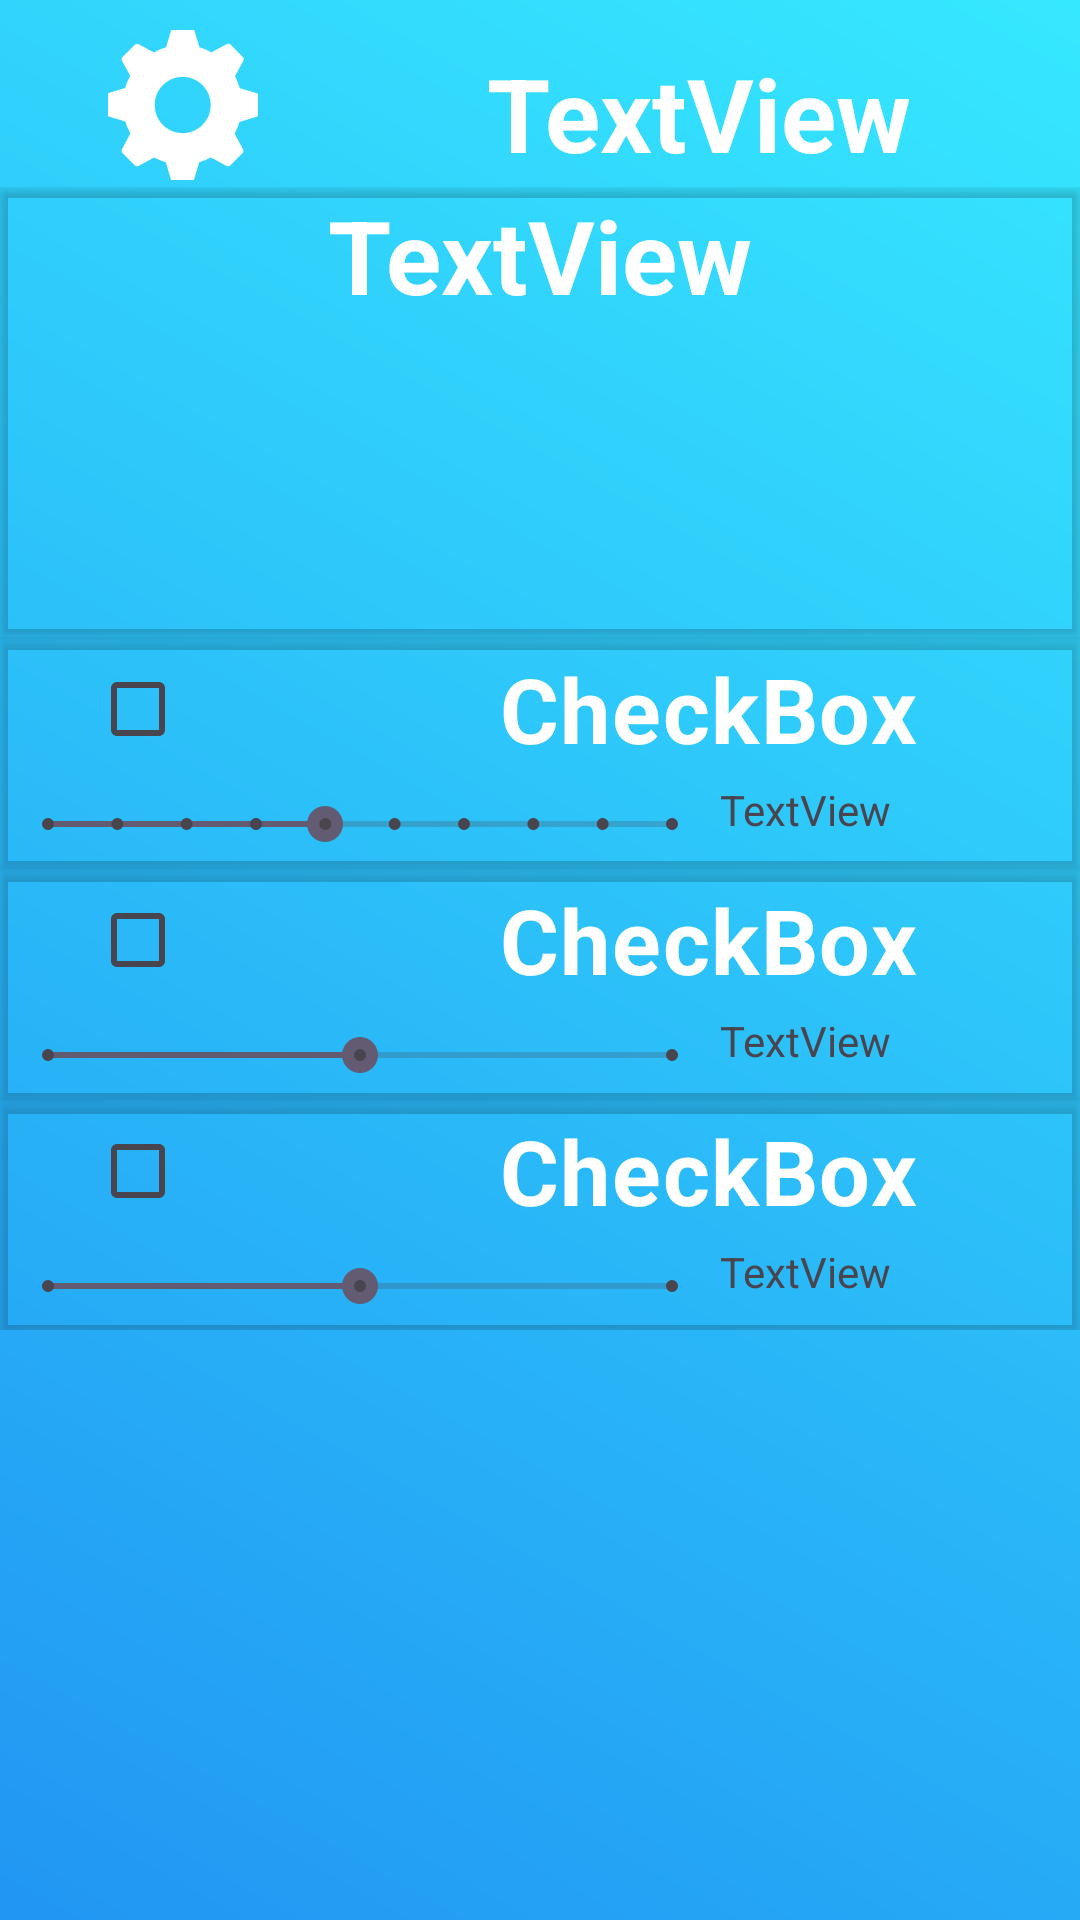

Here is an Android app screen rendered from its layout file. Give the layout XML and the strings, colors and styles it references.
<!-- AndroidManifest.xml: application theme Theme.Lemon -->
<!-- res/layout/notifications_page.xml -->
<?xml version="1.0" encoding="utf-8"?>
<RelativeLayout xmlns:android="http://schemas.android.com/apk/res/android"
    xmlns:app="http://schemas.android.com/apk/res-auto"
    xmlns:tools="http://schemas.android.com/tools"
    android:id="@+id/choose_feature"
    android:layout_width="match_parent"
    android:layout_height="match_parent"
    android:background="@drawable/main_page_gradient"
    android:fadingEdge="none"
    android:visibility="visible"
    tools:context=".MainActivity">

    <LinearLayout
            android:id="@+id/top_bar"
            android:layout_width="match_parent"
            android:layout_height="wrap_content"
            android:layout_alignParentTop="true"
            android:orientation="vertical">

        <LinearLayout
                android:layout_width="match_parent"
                android:layout_height="wrap_content"
                android:orientation="horizontal">

            <ImageButton
                    android:id="@+id/back_button"
                    android:layout_width="wrap_content"
                    android:layout_height="49dp"
                    android:layout_marginStart="16dp"
                    android:layout_marginTop="10dp"
                    android:background="?attr/selectableItemBackgroundBorderless"
                    android:contentDescription="@string/back_button"
                    android:src="@drawable/baseline_arrow_back_24"
                    app:layout_constraintStart_toStartOf="parent"
                    app:layout_constraintTop_toTopOf="parent"/>

            <ImageButton
                    android:id="@+id/settings_button"
                    android:layout_width="50dp"
                    android:layout_height="50dp"
                    android:layout_marginStart="20dp"
                    android:layout_marginTop="10dp"
                    android:background="#00FFFFFF"
                    android:contentDescription="@string/settings"
                    app:srcCompat="@mipmap/settings_button_foreground"/>

            <TextView
                    android:id="@+id/change_notification"
                    android:layout_width="match_parent"
                    android:layout_height="wrap_content"
                    android:layout_marginStart="20dp"
                    android:layout_marginTop="15dp"

                    android:text="TextView"
                    android:textAlignment="center"
                    android:textColor="#FFFFFF"
                    android:textSize="34sp"
                    android:textStyle="bold"/>

        </LinearLayout>
    </LinearLayout>

    <ScrollView
        android:id="@+id/weather_feature_scroll"
        android:layout_width="match_parent"
        android:layout_height="match_parent"
        android:layout_below="@+id/top_bar"
        android:layout_marginTop="2dp"
        android:focusable="false"
        android:visibility="visible">

        <LinearLayout
            android:id="@+id/main_layout"
            android:layout_width="match_parent"
            android:layout_height="wrap_content"
            android:baselineAligned="false"
            android:orientation="vertical">

            <androidx.cardview.widget.CardView
                android:layout_width="match_parent"
                android:layout_height="match_parent"
                app:cardBackgroundColor="#00FFFFFF">

                <TextView
                    android:id="@+id/choose_features"
                    android:layout_width="match_parent"
                    android:layout_height="150dp"
                    android:text="TextView"
                    android:textAlignment="center"
                    android:textColor="#FFFFFF"
                    android:textSize="34sp"
                    android:textStyle="bold" />
            </androidx.cardview.widget.CardView>

            <LinearLayout
                android:layout_width="match_parent"
                android:layout_height="match_parent"
                android:orientation="vertical">
                <androidx.cardview.widget.CardView
                        android:layout_width="match_parent"
                        android:layout_height="wrap_content"
                        app:cardBackgroundColor="#00FFFFFF">

                    <LinearLayout
                            android:orientation="vertical"
                            android:layout_width="match_parent"
                            android:layout_height="match_parent">
                        <CheckBox
                                android:id="@+id/checkBox_uv_index"
                                android:layout_width="380dp"
                                android:layout_height="wrap_content"
                                android:layout_marginStart="30dp"
                                android:buttonTint="#FFFFFF"
                                android:text="CheckBox"
                                android:textAlignment="center"
                                android:textColor="#FFFFFF"
                                android:textSize="30sp"
                                android:textStyle="bold"
                                app:layout_constraintStart_toStartOf="parent"/>
                        <LinearLayout
                                android:orientation="horizontal"
                                android:layout_width="match_parent"
                                android:layout_height="match_parent">
                            <SeekBar
                                    style="@style/Widget.AppCompat.SeekBar.Discrete"
                                    android:layout_width="240dp"
                                    android:max="9"
                                    android:progress="4"
                                    android:layout_height="29dp" android:id="@+id/seekBar_uv_index"/>
                            <TextView
                                    android:text="TextView"
                                    android:layout_width="match_parent"
                                    android:layout_height="match_parent" android:id="@+id/seekBarIndicator_uv_index"/>
                        </LinearLayout>
                    </LinearLayout>

                </androidx.cardview.widget.CardView>
                <androidx.cardview.widget.CardView
                        android:layout_width="match_parent"
                        android:layout_height="wrap_content"
                        app:cardBackgroundColor="#00FFFFFF">

                    <LinearLayout
                            android:orientation="vertical"
                            android:layout_width="match_parent"
                            android:layout_height="match_parent">
                        <CheckBox
                                android:id="@+id/checkBox_tree_pollen"
                                android:layout_width="380dp"
                                android:layout_height="wrap_content"
                                android:layout_marginStart="30dp"
                                android:width="50dp"
                                android:height="30dp"
                                android:buttonTint="#FFFFFF"
                                android:text="CheckBox"
                                android:textAlignment="center"
                                android:textColor="#FFFFFF"
                                android:textSize="30sp"
                                android:textStyle="bold"
                                app:layout_constraintStart_toStartOf="parent"/>
                        <LinearLayout
                                android:orientation="horizontal"
                                android:layout_width="match_parent"
                                android:layout_height="match_parent">
                            <SeekBar
                                    style="@style/Widget.AppCompat.SeekBar.Discrete"
                                    android:layout_width="240dp"
                                    android:layout_height="29dp"
                                    android:max="2"
                                    android:progress="1"
                                    android:id="@+id/seekBar_tree_pollen"/>
                            <TextView
                                    android:text="TextView"
                                    android:layout_width="wrap_content"
                                    android:layout_height="match_parent" android:id="@+id/seekBarIndicator_tree_pollen"
                                    android:layout_weight="1"/>
                        </LinearLayout>
                    </LinearLayout>

                </androidx.cardview.widget.CardView>

                <androidx.cardview.widget.CardView
                        android:layout_width="match_parent"
                        android:layout_height="wrap_content"
                        app:cardBackgroundColor="#00FFFFFF">

                    <LinearLayout
                            android:orientation="vertical"
                            android:layout_width="match_parent"
                            android:layout_height="match_parent">
                        <CheckBox
                                android:id="@+id/checkBox_grass_pollen"
                                android:layout_width="380dp"
                                android:layout_height="wrap_content"
                                android:layout_marginStart="30dp"
                                android:buttonTint="#FFFFFF"
                                android:text="CheckBox"
                                android:textAlignment="center"
                                android:textColor="#FFFFFF"
                                android:textSize="30sp"
                                android:textStyle="bold"
                                app:layout_constraintStart_toStartOf="parent"/>
                        <LinearLayout
                                android:orientation="horizontal"
                                android:layout_width="match_parent"
                                android:layout_height="match_parent">
                            <SeekBar
                                    style="@style/Widget.AppCompat.SeekBar.Discrete"
                                    android:layout_width="240dp"
                                    android:layout_height="29dp"
                                    android:max="2"
                                    android:progress="1"
                                    android:id="@+id/seekBar_grass_pollen"/>
                            <TextView
                                    android:text="TextView"
                                    android:layout_width="wrap_content"
                                    android:layout_height="match_parent" android:id="@+id/seekBarIndicator_grass_pollen"
                                    android:layout_weight="1"/>
                        </LinearLayout>
                    </LinearLayout>

                </androidx.cardview.widget.CardView>

            </LinearLayout>

        </LinearLayout>
    </ScrollView>
</RelativeLayout>
<!-- resources referenced by this layout -->
<resources>
  <!-- drawable main_page_gradient (drawable) -->
  <?xml version="1.0" encoding="utf-8"?>
  <shape xmlns:android="http://schemas.android.com/apk/res/android">
      <gradient
              android:type="linear"
              android:angle="45"
              android:startColor="#2196F3"
              android:endColor="#36E8FF" />
  </shape>
  <!-- mipmap settings_button_foreground: webp bitmap (mipmap-hdpi, 940 bytes) -->
  <string name="back_button">Back</string>
  <string name="settings">Settings</string>
  <style name="Theme.Lemon" parent="Base.Theme.Lemon" />
  <style name="Base.Theme.Lemon" parent="Theme.Material3.DayNight.NoActionBar">
          
          
      </style>
</resources>
